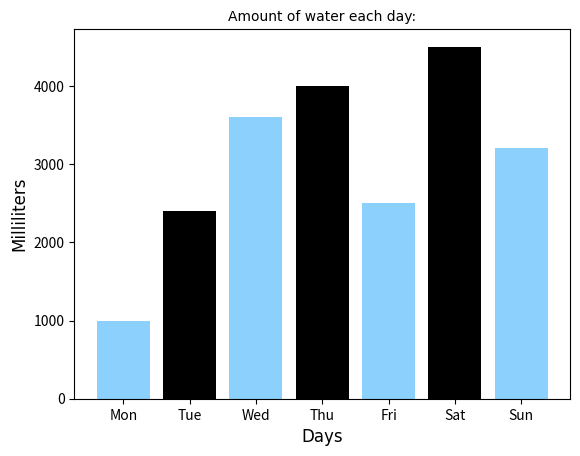

Generate this figure with matplotlib:
# Не успяхме да го накараме да работи чрез въвеждане на стойностите от файловете ://
# Ще трябва да се въвеждат собственоръчно при  height = []



import matplotlib.pyplot as plt
  

left = [1, 2, 3, 4, 5, 6, 7]
height = [1000, 2400, 3600, 4000, 2500, 4500, 3200] # Примерни стойности.
  
range = (0, 4000)
tick_label = ['Mon', 'Tue', 'Wed', 'Thu', 'Fri', 'Sat', 'Sun']
  

plt.bar(left, height, tick_label = tick_label,
        width = 0.8, color = ['#8cd1fe', '#000000'])
  

plt.xlabel('Days', fontsize = 12, font = 'Arial')
plt.ylabel('Milliliters', fontsize = 12, font = 'Arial')

plt.title('Amount of water each day:', fontsize = 20, font = 'Arial')


plt.show()